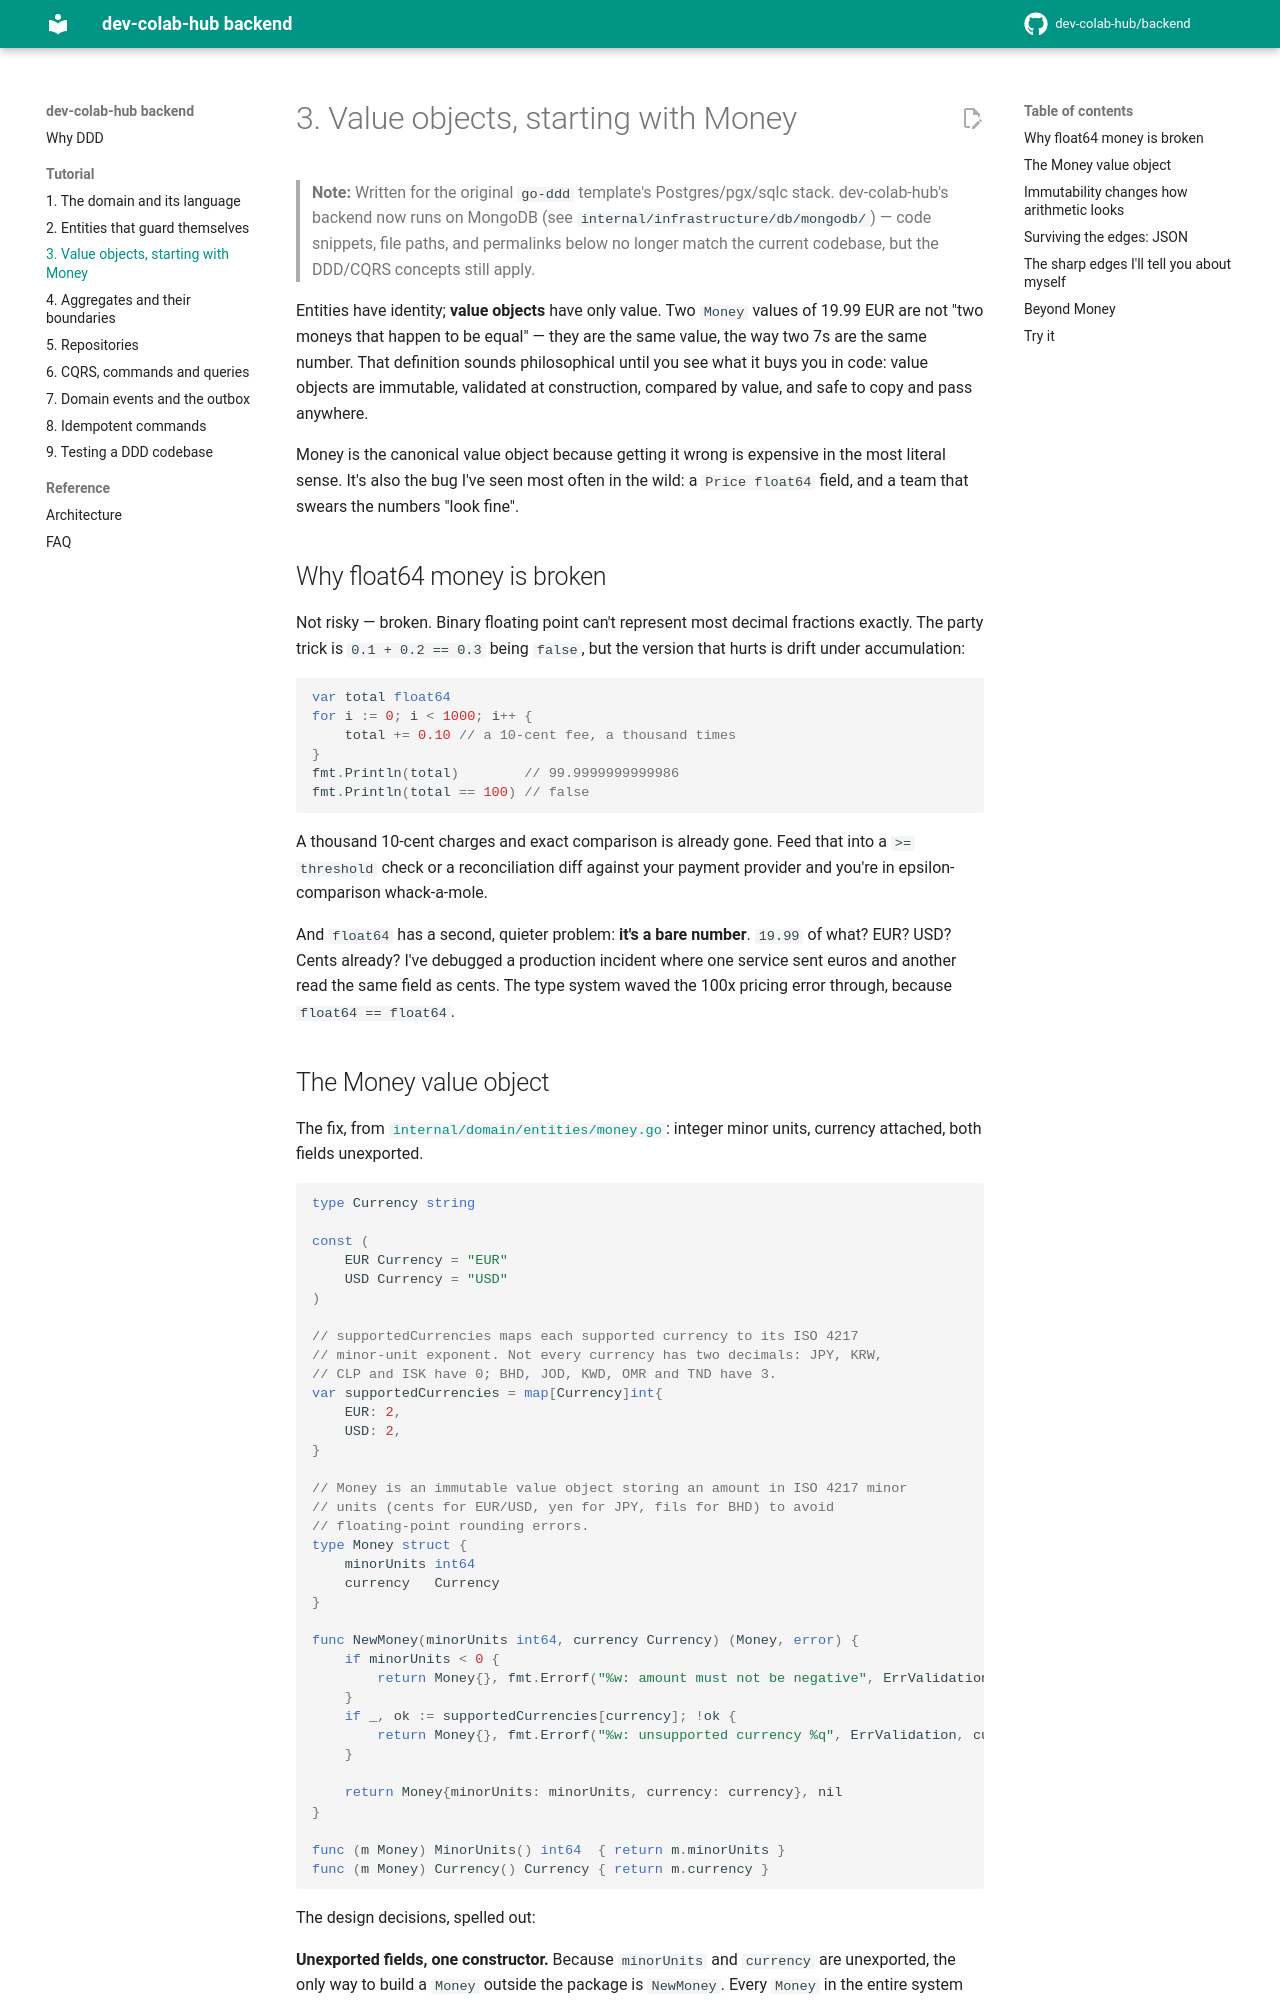

repository: dev-colab-hub/backend · page: tutorial/03-value-objects/index.html · generator: mkdocs

# 3. Value objects, starting with Money

> **Note:** Written for the original `go-ddd` template's Postgres/pgx/sqlc stack. dev-colab-hub's backend now runs on MongoDB (see `internal/infrastructure/db/mongodb/`) — code snippets, file paths, and permalinks below no longer match the current codebase, but the DDD/CQRS concepts still apply.

Entities have identity; **value objects** have only value. Two `Money` values of 19.99 EUR are not "two moneys that happen to be equal" — they are the same value, the way two 7s are the same number. That definition sounds philosophical until you see what it buys you in code: value objects are immutable, validated at construction, compared by value, and safe to copy and pass anywhere.

Money is the canonical value object because getting it wrong is expensive in the most literal sense. It's also the bug I've seen most often in the wild: a `Price float64` field, and a team that swears the numbers "look fine".

## Why float64 money is broken

Not risky — broken. Binary floating point can't represent most decimal fractions exactly. The party trick is `0.1 + 0.2 == 0.3` being `false`, but the version that hurts is drift under accumulation:

```go
var total float64
for i := 0; i < 1000; i++ {
    total += 0.10 // a 10-cent fee, a thousand times
}
fmt.Println(total)        // 99.9999999999986
fmt.Println(total == 100) // false
```

A thousand 10-cent charges and exact comparison is already gone. Feed that into a `>= threshold` check or a reconciliation diff against your payment provider and you're in epsilon-comparison whack-a-mole.

And `float64` has a second, quieter problem: **it's a bare number**. `19.99` of what? EUR? USD? Cents already? I've debugged a production incident where one service sent euros and another read the same field as cents. The type system waved the 100x pricing error through, because `float64 == float64`.
